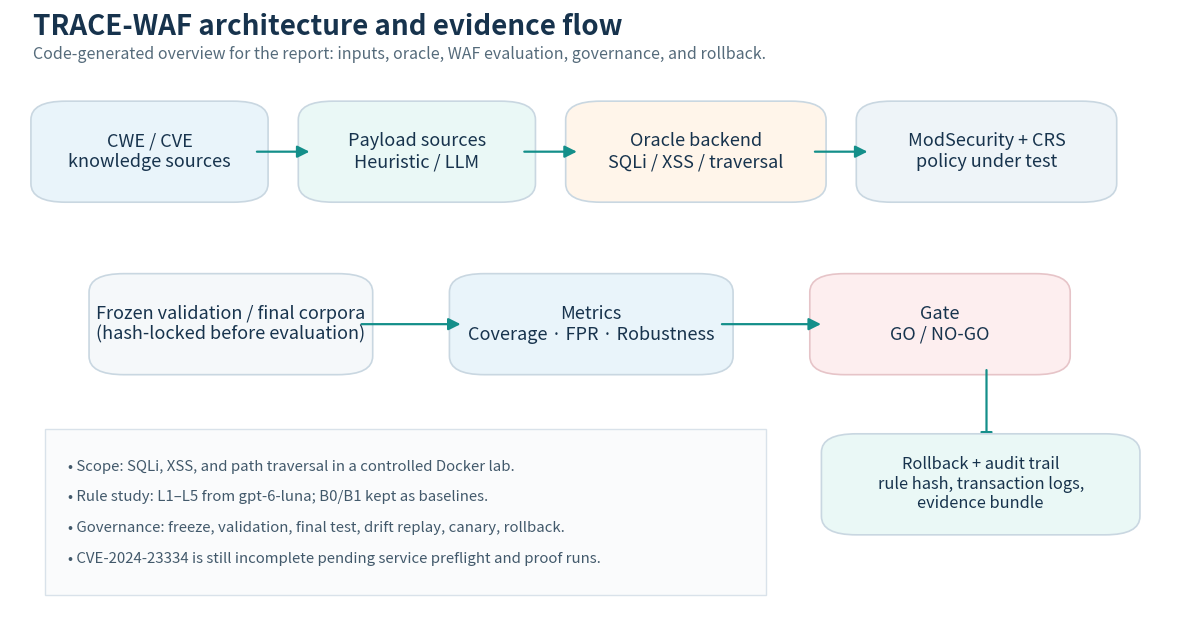
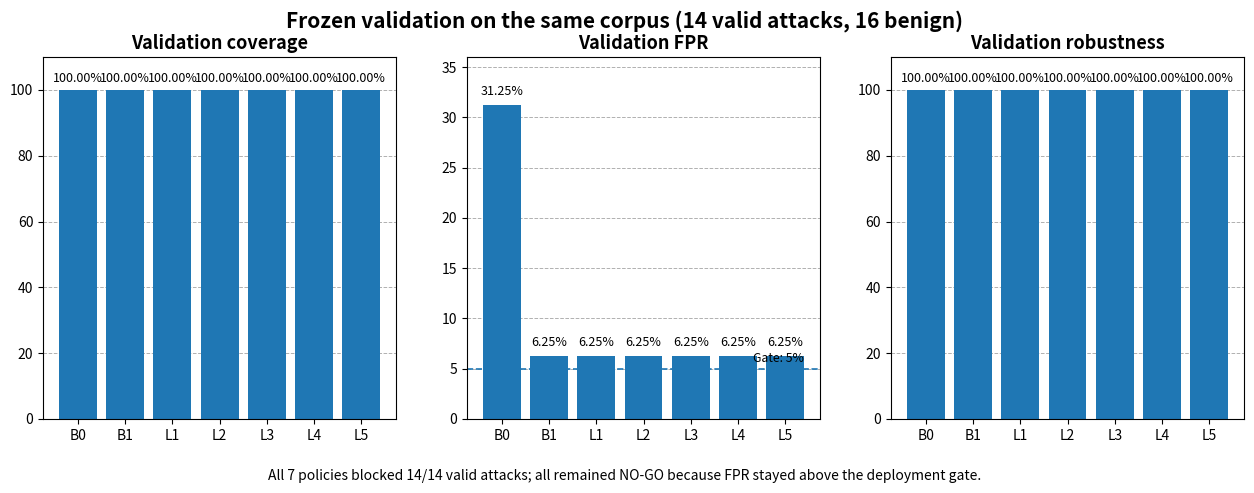
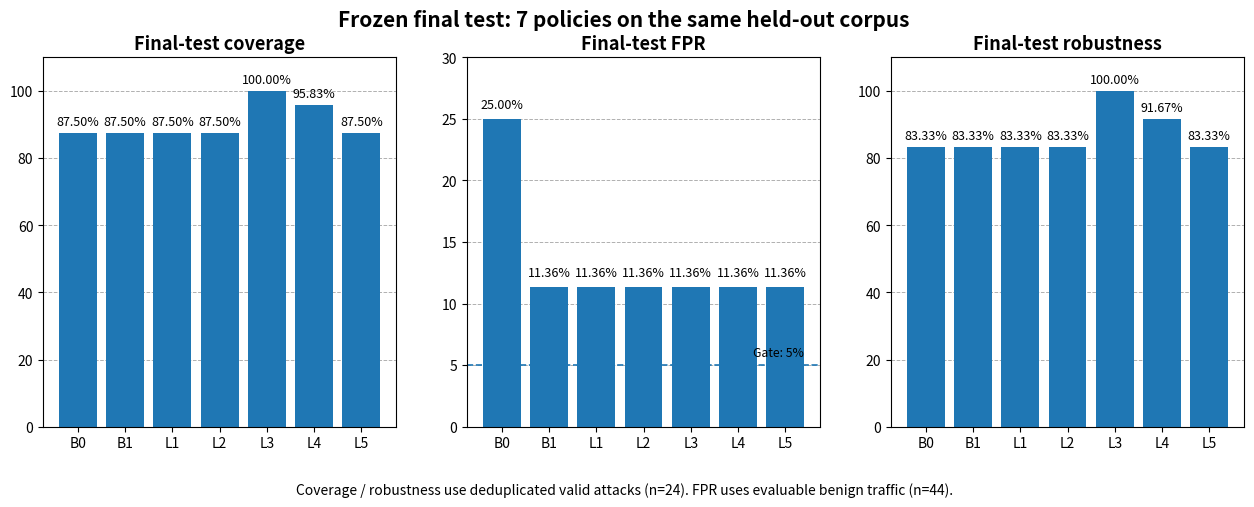
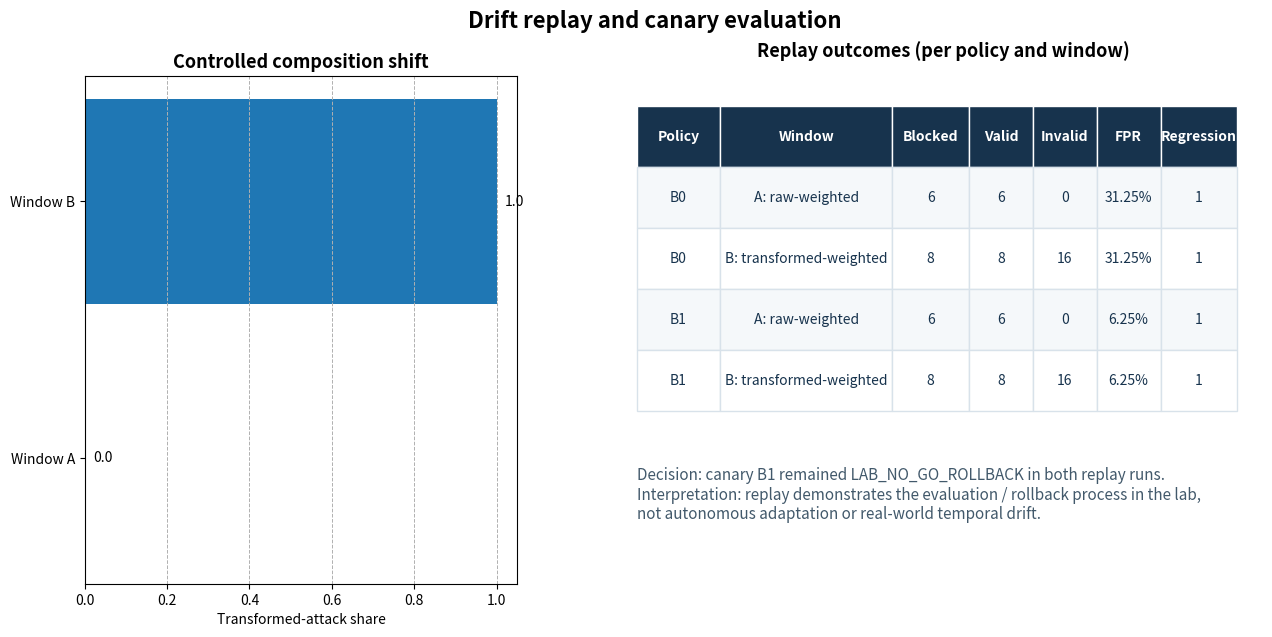

Source code (Python) for these figures, in order:
from pathlib import Path
import math
import matplotlib
matplotlib.use('Agg')
import matplotlib.pyplot as plt
from matplotlib.patches import FancyBboxPatch, Rectangle, FancyArrowPatch

OUT_DEFAULT = Path('generated')

# Fixed data from the latest confirmed report state.
VALIDATION_POLICIES = ['B0', 'B1', 'L1', 'L2', 'L3', 'L4', 'L5']
VALIDATION_COVERAGE = [100, 100, 100, 100, 100, 100, 100]
VALIDATION_FPR = [31.25, 6.25, 6.25, 6.25, 6.25, 6.25, 6.25]
VALIDATION_ROBUSTNESS = [100, 100, 100, 100, 100, 100, 100]

FINAL_POLICIES = ['B0', 'B1', 'L1', 'L2', 'L3', 'L4', 'L5']
FINAL_COVERAGE = [87.50, 87.50, 87.50, 87.50, 100.00, 95.83, 87.50]
FINAL_FPR = [25.00, 11.36, 11.36, 11.36, 11.36, 11.36, 11.36]
FINAL_ROBUSTNESS = [83.33, 83.33, 83.33, 83.33, 100.00, 91.67, 83.33]

DRIFT_WINDOWS = [
    ('B0', 'A: raw-weighted', 6, 6, 0, 31.25, 1),
    ('B0', 'B: transformed-weighted', 8, 8, 16, 31.25, 1),
    ('B1', 'A: raw-weighted', 6, 6, 0, 6.25, 1),
    ('B1', 'B: transformed-weighted', 8, 8, 16, 6.25, 1),
]


def save(fig, path: Path):
    path.parent.mkdir(parents=True, exist_ok=True)
    fig.savefig(path, dpi=220, bbox_inches='tight', facecolor='white')
    plt.close(fig)


def add_rounded_box(ax, x, y, w, h, text, fc='#EEF4F8', ec='#C9D7E1', title=False, fontsize=12):
    box = FancyBboxPatch((x, y), w, h, boxstyle='round,pad=0.012,rounding_size=0.03',
                         facecolor=fc, edgecolor=ec, linewidth=1.2)
    ax.add_patch(box)
    ax.text(x + w/2, y + h/2, text, ha='center', va='center', fontsize=fontsize,
            fontweight='bold' if title else 'normal', color='#17334D', wrap=True)
    return box


def add_arrow(ax, x1, y1, x2, y2):
    arrow = FancyArrowPatch((x1, y1), (x2, y2), arrowstyle='-|>', mutation_scale=18,
                            linewidth=1.6, color='#148F8A')
    ax.add_patch(arrow)


def figure_architecture(out_dir: Path):
    fig, ax = plt.subplots(figsize=(15, 8))
    ax.set_xlim(0, 1)
    ax.set_ylim(0, 1)
    ax.axis('off')

    ax.text(0.02, 0.96, 'TRACE-WAF architecture and evidence flow', fontsize=20, fontweight='bold', color='#17334D')
    ax.text(0.02, 0.92, 'Code-generated overview for the report: inputs, oracle, WAF evaluation, governance, and rollback.', fontsize=11.5, color='#556B7B')

    add_rounded_box(ax, 0.03, 0.70, 0.18, 0.14, 'CWE / CVE\nknowledge sources', fc='#E9F4FA', fontsize=13)
    add_rounded_box(ax, 0.26, 0.70, 0.18, 0.14, 'Payload sources\nHeuristic / LLM', fc='#EAF8F6', fontsize=13)
    add_rounded_box(ax, 0.49, 0.70, 0.20, 0.14, 'Oracle backend\nSQLi / XSS / traversal', fc='#FFF5EA', fontsize=13)
    add_rounded_box(ax, 0.74, 0.70, 0.20, 0.14, 'ModSecurity + CRS\npolicy under test', fc='#EEF4F8', fontsize=13)

    add_arrow(ax, 0.21, 0.77, 0.26, 0.77)
    add_arrow(ax, 0.44, 0.77, 0.49, 0.77)
    add_arrow(ax, 0.69, 0.77, 0.74, 0.77)

    add_rounded_box(ax, 0.08, 0.42, 0.22, 0.14, 'Frozen validation / final corpora\n(hash-locked before evaluation)', fc='#F5F8FA', fontsize=13)
    add_rounded_box(ax, 0.39, 0.42, 0.22, 0.14, 'Metrics\nCoverage · FPR · Robustness', fc='#E9F4FA', fontsize=13)
    add_rounded_box(ax, 0.70, 0.42, 0.20, 0.14, 'Gate\nGO / NO-GO', fc='#FDEEEF', ec='#E6C4C8', fontsize=13)

    add_arrow(ax, 0.30, 0.49, 0.39, 0.49)
    add_arrow(ax, 0.61, 0.49, 0.70, 0.49)
    add_arrow(ax, 0.84, 0.42, 0.84, 0.29)

    add_rounded_box(ax, 0.71, 0.16, 0.25, 0.14, 'Rollback + audit trail\nrule hash, transaction logs,\nevidence bundle', fc='#EAF8F6', fontsize=11.8)

    # Notes panel
    note = Rectangle((0.03, 0.05), 0.62, 0.27, facecolor='#FAFBFC', edgecolor='#D9E2EA', linewidth=1.0)
    ax.add_patch(note)
    lines = [
        'Scope: SQLi, XSS, and path traversal in a controlled Docker lab.',
        'Rule study: L1–L5 from gpt-6-luna; B0/B1 kept as baselines.',
        'Governance: freeze, validation, final test, drift replay, canary, rollback.',
        'CVE-2024-23334 is still incomplete pending service preflight and proof runs.'
    ]
    y = 0.27
    for line in lines:
        ax.text(0.05, y, '\u2022 ' + line, fontsize=10.8, color='#42596B', va='top')
        y -= 0.05

    save(fig, out_dir / 'architecture.png')


def figure_validation(out_dir: Path):
    fig, axes = plt.subplots(1, 3, figsize=(15.5, 4.7))
    series = [VALIDATION_COVERAGE, VALIDATION_FPR, VALIDATION_ROBUSTNESS]
    titles = ['Validation coverage', 'Validation FPR', 'Validation robustness']
    ylims = [(0, 110), (0, 36), (0, 110)]
    for ax, vals, title, ylim in zip(axes, series, titles, ylims):
        ax.bar(VALIDATION_POLICIES, vals)
        ax.set_title(title, fontsize=13, fontweight='bold')
        ax.set_ylim(*ylim)
        ax.grid(axis='y', linestyle='--', linewidth=0.7)
        ax.set_axisbelow(True)
        for i, v in enumerate(vals):
            ax.text(i, v + (1.5 if title != 'Validation FPR' else 0.7), f'{v:.2f}%', ha='center', va='bottom', fontsize=9)
    axes[1].axhline(5, linestyle='--', linewidth=1.2)
    axes[1].text(6.4, 5.7, 'Gate: 5%', ha='right', fontsize=8.8)
    fig.suptitle('Frozen validation on the same corpus (14 valid attacks, 16 benign)', fontsize=15, fontweight='bold')
    fig.text(0.5, -0.02, 'All 7 policies blocked 14/14 valid attacks; all remained NO-GO because FPR stayed above the deployment gate.', ha='center', fontsize=10)
    save(fig, out_dir / 'validation.png')


def figure_final_test(out_dir: Path):
    fig, axes = plt.subplots(1, 3, figsize=(15.5, 4.8))
    series = [FINAL_COVERAGE, FINAL_FPR, FINAL_ROBUSTNESS]
    titles = ['Final-test coverage', 'Final-test FPR', 'Final-test robustness']
    ylims = [(0, 110), (0, 30), (0, 110)]
    for ax, vals, title, ylim in zip(axes, series, titles, ylims):
        ax.bar(FINAL_POLICIES, vals)
        ax.set_title(title, fontsize=13, fontweight='bold')
        ax.set_ylim(*ylim)
        ax.grid(axis='y', linestyle='--', linewidth=0.7)
        ax.set_axisbelow(True)
        for i, v in enumerate(vals):
            ax.text(i, v + (1.5 if title != 'Final-test FPR' else 0.6), f'{v:.2f}%', ha='center', va='bottom', fontsize=9)
    axes[1].axhline(5, linestyle='--', linewidth=1.2)
    axes[1].text(6.4, 5.7, 'Gate: 5%', ha='right', fontsize=8.8)
    fig.suptitle('Frozen final test: 7 policies on the same held-out corpus', fontsize=15, fontweight='bold')
    fig.text(0.5, -0.03, 'Coverage / robustness use deduplicated valid attacks (n=24). FPR uses evaluable benign traffic (n=44).', ha='center', fontsize=10)
    save(fig, out_dir / 'final_test.png')


def figure_drift(out_dir: Path):
    fig = plt.figure(figsize=(15.2, 6.6))
    gs = fig.add_gridspec(1, 2, width_ratios=[1.05, 1.55])
    ax1 = fig.add_subplot(gs[0, 0])
    ax2 = fig.add_subplot(gs[0, 1])

    # left: composition shift
    ax1.barh(['Window A', 'Window B'], [0, 1.0])
    ax1.set_xlim(0, 1.05)
    ax1.set_xlabel('Transformed-attack share')
    ax1.set_title('Controlled composition shift', fontsize=13, fontweight='bold')
    ax1.grid(axis='x', linestyle='--', linewidth=0.7)
    for y, v in enumerate([0, 1.0]):
        ax1.text(v + 0.02, y, f'{v:.1f}', va='center', fontsize=10)

    # right: compact table-like visualization
    ax2.axis('off')
    ax2.set_title('Replay outcomes (per policy and window)', fontsize=13, fontweight='bold', pad=14)
    columns = ['Policy', 'Window', 'Blocked', 'Valid', 'Invalid', 'FPR', 'Regression']
    widths = [0.13, 0.27, 0.12, 0.10, 0.10, 0.10, 0.12]
    x0, y0, row_h = 0.02, 0.82, 0.12
    x = x0
    for c, w in zip(columns, widths):
        ax2.add_patch(Rectangle((x, y0), w, row_h, facecolor='#17334D', edgecolor='white'))
        ax2.text(x + w/2, y0 + row_h/2, c, ha='center', va='center', color='white', fontsize=10, fontweight='bold')
        x += w
    yy = y0 - row_h
    for idx, row in enumerate(DRIFT_WINDOWS):
        bg = '#F5F8FA' if idx % 2 == 0 else '#FFFFFF'
        x = x0
        vals = [row[0], row[1], f'{row[2]}', f'{row[3]}', f'{row[4]}', f'{row[5]:.2f}%', f'{row[6]}']
        for v, w in zip(vals, widths):
            ax2.add_patch(Rectangle((x, yy), w, row_h, facecolor=bg, edgecolor='#D8E2EA'))
            ax2.text(x + w/2, yy + row_h/2, v, ha='center', va='center', fontsize=10, color='#17334D')
            x += w
        yy -= row_h

    ax2.text(0.02, 0.12,
             'Decision: canary B1 remained LAB_NO_GO_ROLLBACK in both replay runs.\n'
             'Interpretation: replay demonstrates the evaluation / rollback process in the lab,\n'
             'not autonomous adaptation or real-world temporal drift.',
             fontsize=11, color='#42596B', va='bottom')

    fig.suptitle('Drift replay and canary evaluation', fontsize=16, fontweight='bold')
    save(fig, out_dir / 'drift.png')


def main():
    import argparse
    parser = argparse.ArgumentParser(description='Generate code-based TRACE-WAF report figures.')
    parser.add_argument('--out-dir', default=str(OUT_DEFAULT), help='Output directory for PNG figures.')
    args = parser.parse_args()
    out_dir = Path(args.out_dir)
    out_dir.mkdir(parents=True, exist_ok=True)
    figure_architecture(out_dir)
    figure_validation(out_dir)
    figure_final_test(out_dir)
    figure_drift(out_dir)
    print('Generated figures in', out_dir.resolve())
    for p in sorted(out_dir.glob('*.png')):
        print('-', p.name)

if __name__ == '__main__':
    main()
